Run: headless pygame with SDL's dummy video driver; simulated clock (each Clock.tick advances the game by its frame time, no real sleeping); random seed 0; keys injected as events and as key.get_pressed() state; no mouse input.
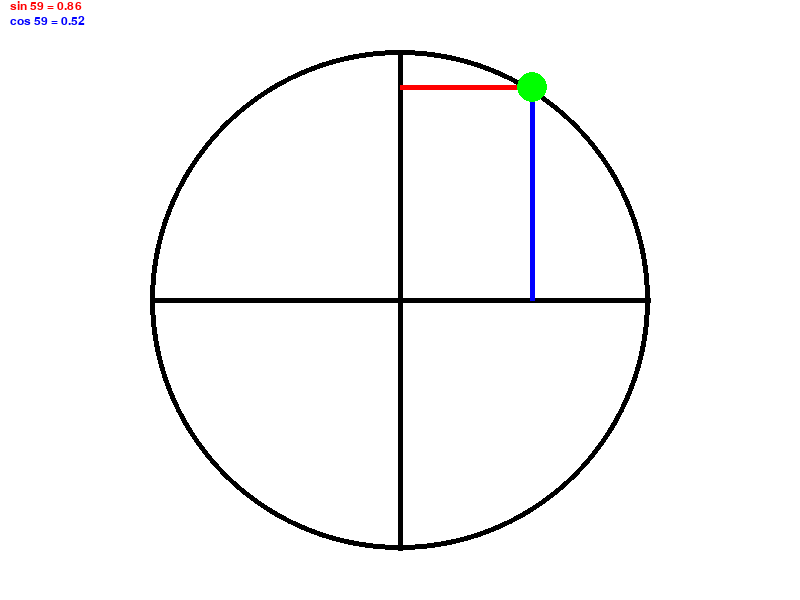
Frame 1 of 4 · flips 1–60 · no input
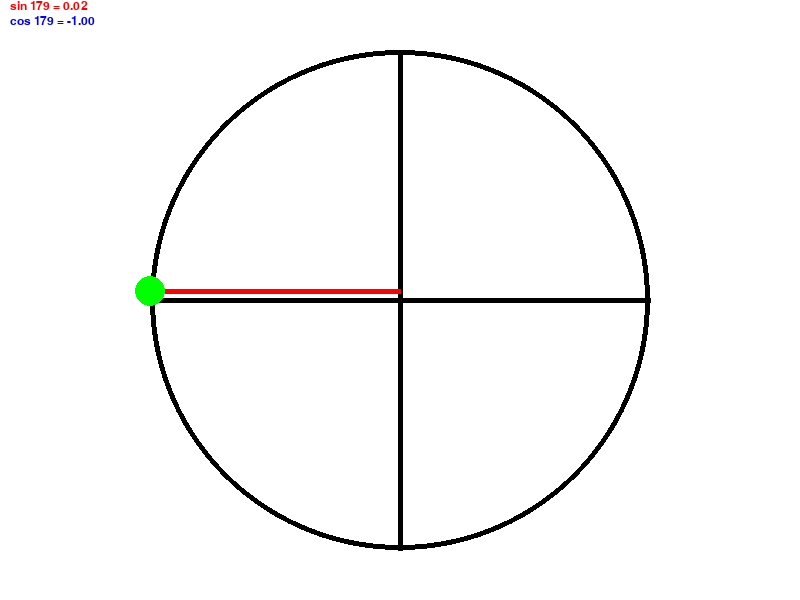
Frame 2 of 4 · flips 61–180 · tapped SPACE, RETURN · held RIGHT (→), D
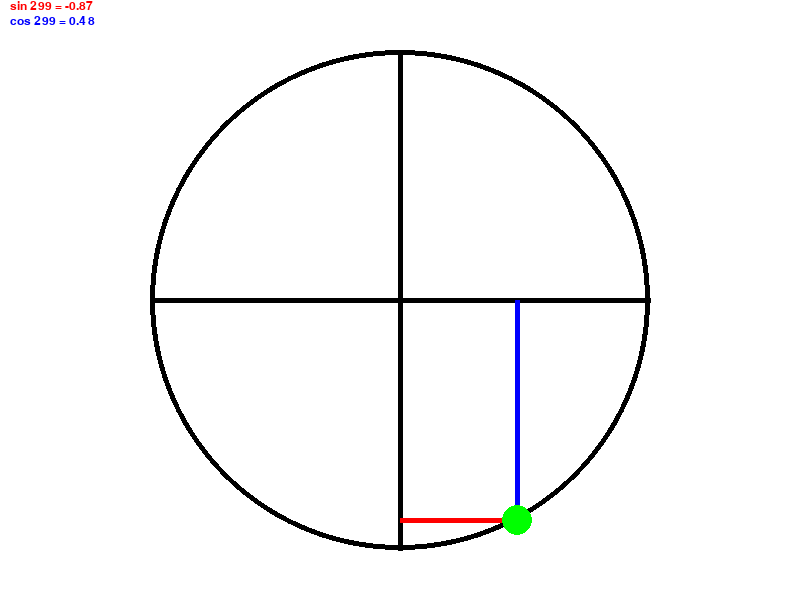
Frame 3 of 4 · flips 181–300 · held DOWN (↓), S
Frame 4 of 4 · flips 301–420 · held LEFT (←), A, UP (↑), W · screen same as frame 1, image omitted

The pygame program that drew these frames:

import pygame as pg
import math
import random

pg.init()

pg.display.set_caption("ellipse")

WIDTH = 800
HEIGHT = 600
FPS = 100

font = pg.font.SysFont("Georgia", 18)

x, y = WIDTH // 2 + 250, HEIGHT // 2
angle = 0
screen = pg.display.set_mode((WIDTH, HEIGHT))
clock = pg.time.Clock()

running = True

while running:
    clock.tick(FPS)
    screen.fill((255,255,255))
    for event in pg.event.get():
        if event.type == pg.QUIT:
            running = False
    pg.draw.circle(screen, (0,0,0), (WIDTH // 2, HEIGHT // 2), 250, 5)
    pg.draw.line(screen, (0,0,0), (WIDTH // 2 - 250, HEIGHT // 2),(WIDTH // 2 + 250, HEIGHT // 2), 5)
    pg.draw.line(screen, (0,0,0), (WIDTH // 2, HEIGHT // 2 - 250),(WIDTH // 2, HEIGHT // 2 + 250), 5)
    pg.draw.line(screen,(255,0,0),(x,y), (WIDTH//2, y), 5)
    pg.draw.line(screen,(0,0,255),(x,y), (x, HEIGHT // 2), 5)
    pg.draw.circle(screen,(0,255,0), (x,y), 15)
    x = WIDTH // 2 + math.cos(math.radians(angle)) * 250
    y = HEIGHT // 2 - math.sin(math.radians(angle)) * 250

    t1 = f'sin {angle % 360} = {math.sin(math.radians(angle)):.2f}'
    t2 = f'cos {angle % 360} = {math.cos(math.radians(angle)):.2f}'

    r1 = font.render(t1, True, (255,0,0))
    r2 = font.render(t2, True, (0,0,255))

    screen.blit(r1,(10, 0))
    screen.blit(r2,(10, 15))

    angle += 1
    pg.display.flip()
pg.quit()
